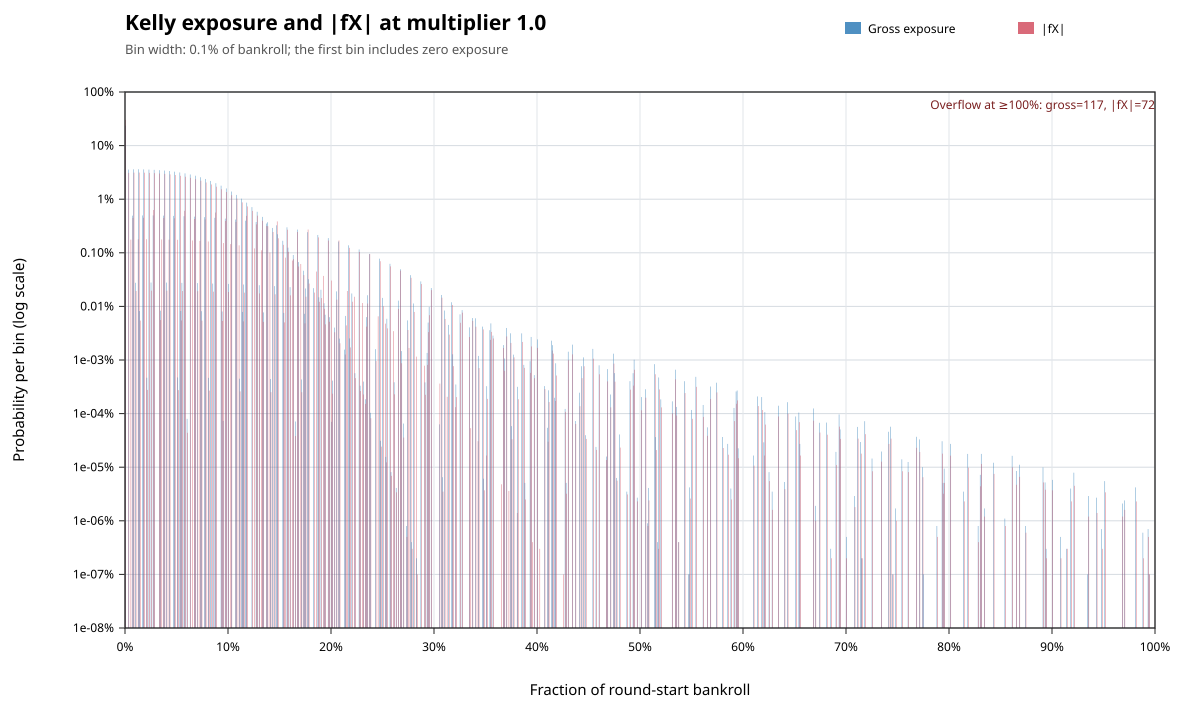

The table this chart was drawn from, first rows:
metric, lower_inclusive, upper_exclusive, count, probability
gross_exposure, 0, 0.001, 235656564, 0.2358
gross_exposure, 0.003, 0.004, 35689610, 0.03571
gross_exposure, 0.007, 0.008, 4929737, 0.004932
gross_exposure, 0.008, 0.009, 36105946, 0.03612
gross_exposure, 0.01, 0.011, 275801, 0.0002759
gross_exposure, 0.013, 0.014, 36189436, 0.03621
gross_exposure, 0.014, 0.015, 81850, 8.18914733634446e-05
gross_exposure, 0.017, 0.018, 4977174, 0.00498
gross_exposure, 0.018, 0.019, 35990045, 0.03601
gross_exposure, 0.021, 0.022, 4667, 4.66936476710074e-06
gross_exposure, 0.023, 0.024, 35668194, 0.03569
gross_exposure, 0.025, 0.026, 278525, 0.0002787
gross_exposure, 0.027, 0.028, 4976400, 0.004979
gross_exposure, 0.028, 0.029, 35303086, 0.03532
gross_exposure, 0.033, 0.034, 34815283, 0.03483
gross_exposure, 0.034, 0.035, 83125, 8.31671194054531e-05
gross_exposure, 0.037, 0.038, 4935002, 0.004938
gross_exposure, 0.038, 0.039, 34236251, 0.03425
gross_exposure, 0.04, 0.041, 278249, 0.0002784
gross_exposure, 0.043, 0.044, 33520774, 0.03354
gross_exposure, 0.047, 0.048, 4878479, 0.004881
gross_exposure, 0.048, 0.049, 32618119, 0.03263
gross_exposure, 0.051, 0.052, 4728, 4.73039567577723e-06
gross_exposure, 0.053, 0.054, 31547995, 0.03156
gross_exposure, 0.054, 0.055, 82095, 8.21365975048502e-05
gross_exposure, 0.055, 0.056, 274881, 0.000275
gross_exposure, 0.057, 0.058, 4808945, 0.004811
gross_exposure, 0.058, 0.059, 30331762, 0.03035
gross_exposure, 0.06, 0.061, 798, 7.98404346292349e-07
gross_exposure, 0.063, 0.064, 28935149, 0.02895
gross_exposure, 0.067, 0.068, 4724188, 0.004727
gross_exposure, 0.068, 0.069, 27386515, 0.0274
gross_exposure, 0.07, 0.071, 272138, 0.0002723
gross_exposure, 0.073, 0.074, 25666901, 0.02568
gross_exposure, 0.074, 0.075, 81364, 8.1405227107432e-05
gross_exposure, 0.077, 0.078, 4619646, 0.004622
gross_exposure, 0.078, 0.079, 23828398, 0.02384
gross_exposure, 0.081, 0.082, 4645, 4.64735361970923e-06
gross_exposure, 0.083, 0.084, 21892932, 0.0219
gross_exposure, 0.085, 0.086, 266574, 0.0002667
gross_exposure, 0.087, 0.088, 4494022, 0.004496
gross_exposure, 0.088, 0.089, 19894116, 0.0199
gross_exposure, 0.093, 0.094, 17890731, 0.0179
gross_exposure, 0.094, 0.095, 80297, 8.03376864589433e-05
gross_exposure, 0.095, 0.096, 730, 7.30369890718565e-07
gross_exposure, 0.097, 0.098, 4346041, 0.004348
gross_exposure, 0.098, 0.099, 15856169, 0.01586
gross_exposure, 0.1, 0.101, 262465, 0.0002626
gross_exposure, 0.103, 0.104, 13891501, 0.0139
gross_exposure, 0.107, 0.108, 4170727, 0.004173
gross_exposure, 0.108, 0.109, 12010633, 0.01202
gross_exposure, 0.111, 0.112, 4482, 4.48427102767207e-06
gross_exposure, 0.113, 0.114, 10233610, 0.01024
gross_exposure, 0.114, 0.115, 78900, 7.89399785995819e-05
gross_exposure, 0.115, 0.116, 255893, 0.000256
gross_exposure, 0.117, 0.118, 3972219, 0.003974
gross_exposure, 0.118, 0.119, 8624034, 0.008628
gross_exposure, 0.123, 0.124, 7129540, 0.007133
gross_exposure, 0.127, 0.128, 3753607, 0.003756
gross_exposure, 0.128, 0.129, 5819210, 0.005822
... 595 more rows
